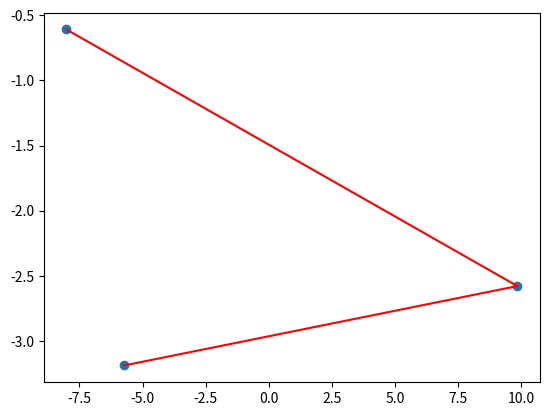

The matplotlib source for this figure:
import numpy as np
import matplotlib.pyplot as plt

ps = [[9.8349609375, -2.578125], [-8.015625, -0.609375], [-5.734375, -3.1875]]
ch = [[-5.734375, -3.1875], [9.8349609375, -2.578125], [-8.015625, -0.609375]]

ps = np.array (ps).T
ch = np.array (ch).T

plt.scatter (ps[0], ps[1])
# plt.plot (ps[0], ps[1])
# plt.scatter (ch[0], ch[1], color='r', s=2)
plt.plot (ch[0], ch[1], color='r')

plt.show ()